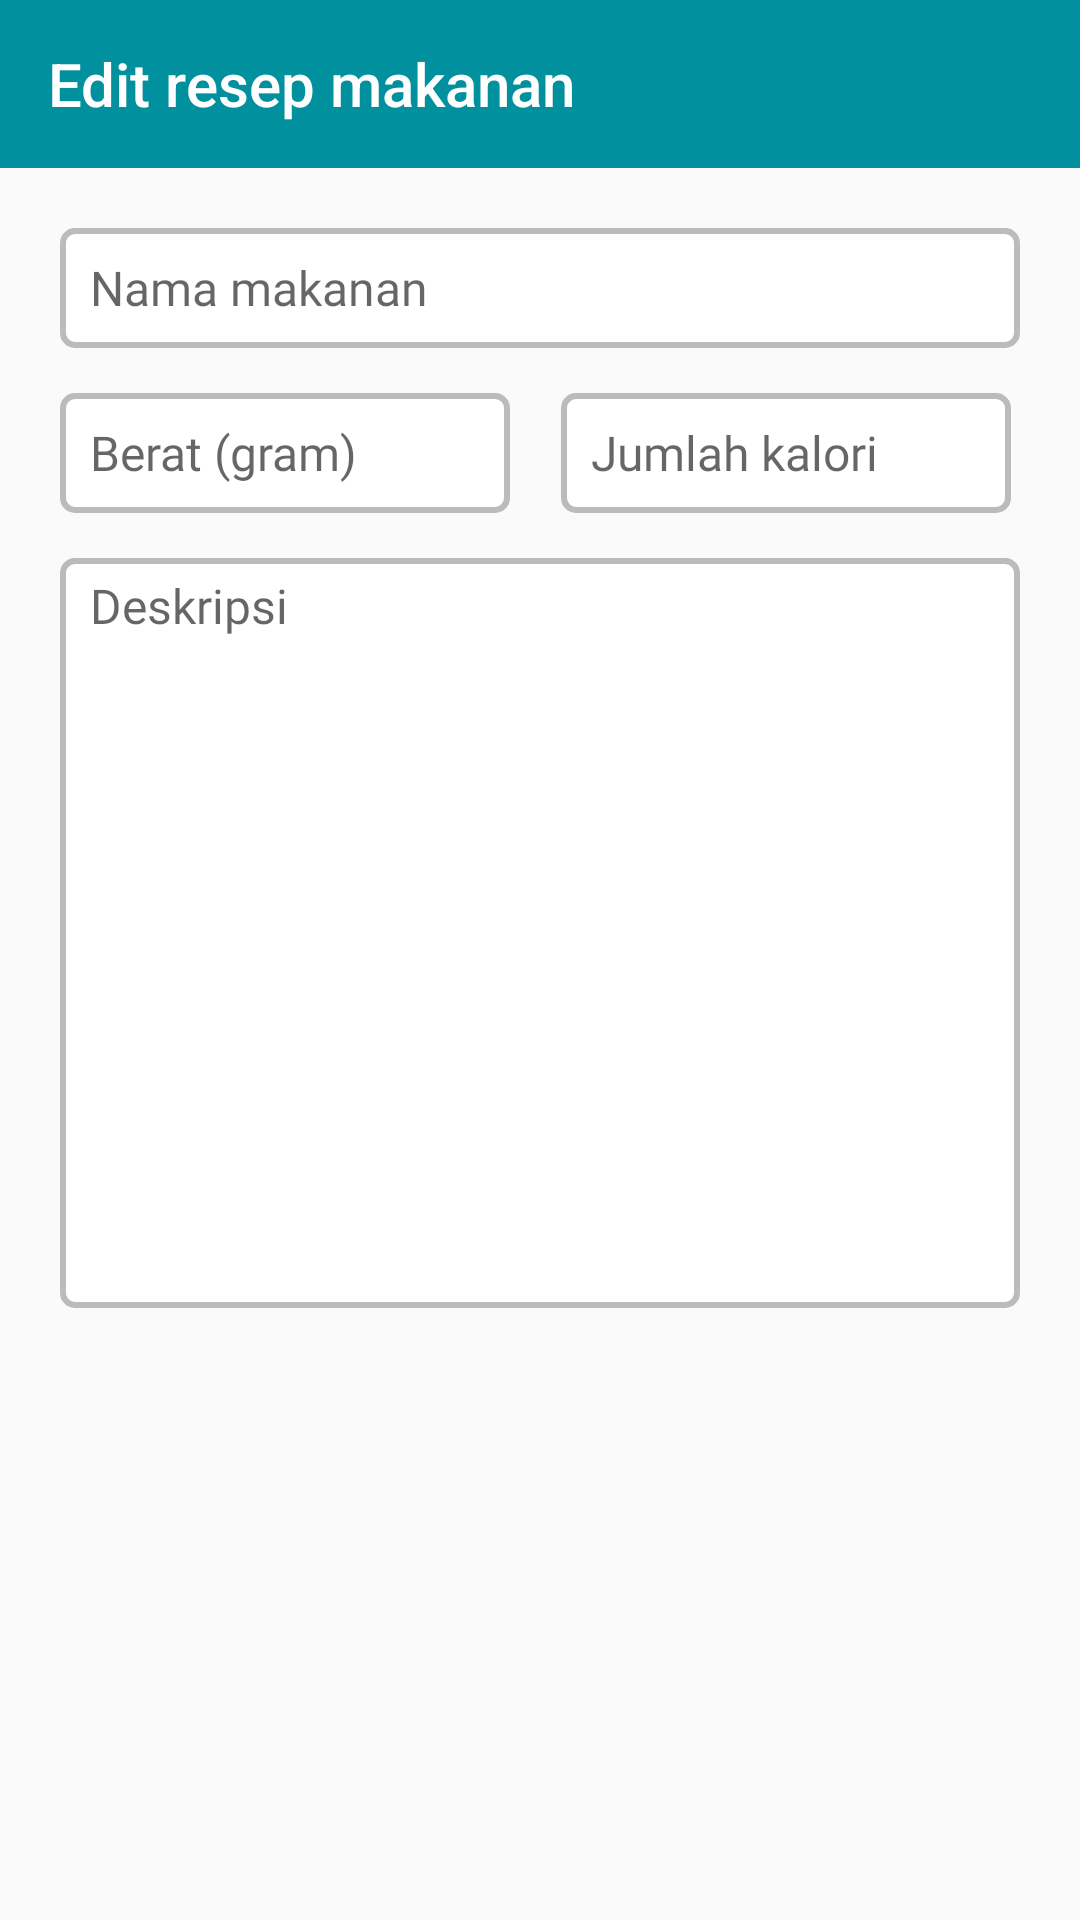

Here is an Android app screen rendered from its layout file. Give the layout XML and the strings, colors and styles it references.
<!-- AndroidManifest.xml: application theme AppTheme -->
<!-- res/layout/activity_edit_resep.xml -->
<?xml version="1.0" encoding="utf-8"?>
<androidx.constraintlayout.widget.ConstraintLayout xmlns:android="http://schemas.android.com/apk/res/android"
    xmlns:app="http://schemas.android.com/apk/res-auto"
    xmlns:tools="http://schemas.android.com/tools"
    android:layout_width="match_parent"
    android:layout_height="match_parent"
    tools:context=".EditResep">

    <androidx.appcompat.widget.Toolbar
        android:id="@+id/toolbar"
        android:layout_width="match_parent"
        android:layout_height="wrap_content"
        android:background="@color/colorAccent"
        android:theme="@style/ThemeOverlay.AppCompat.Dark.ActionBar"
        app:layout_constraintEnd_toEndOf="parent"
        app:layout_constraintStart_toStartOf="parent"
        app:layout_constraintTop_toTopOf="parent"
        app:title="Edit resep makanan" />

    <LinearLayout
        android:id="@+id/linearLayout"
        android:layout_width="match_parent"
        android:layout_height="wrap_content"
        android:orientation="vertical"
        android:padding="20dp"
        app:layout_constraintTop_toBottomOf="@+id/toolbar">

        <EditText
            android:id="@+id/namaMakanan"
            android:layout_width="match_parent"
            android:layout_height="40dp"
            android:layout_marginBottom="15dp"
            android:background="@drawable/bg_edittext"
            android:fontFamily="@font/assistant_semibold"
            android:hint="Nama makanan"
            android:inputType="text"
            android:textSize="16sp" />

        <RelativeLayout
            android:layout_width="match_parent"
            android:layout_height="wrap_content"
            android:layout_marginBottom="15dp">

            <EditText
                android:id="@+id/beratMakanan"
                android:layout_width="150dp"
                android:layout_height="40dp"
                android:background="@drawable/bg_edittext"
                android:fontFamily="@font/assistant"
                android:hint="Berat (gram)"
                android:inputType="number"
                android:textSize="16sp" />

            <EditText
                android:id="@+id/kaloriMakanan"
                android:layout_width="150dp"
                android:layout_height="40dp"
                android:layout_alignParentRight="true"
                android:layout_marginEnd="3dp"
                android:background="@drawable/bg_edittext"
                android:fontFamily="@font/assistant"
                android:hint="Jumlah kalori"
                android:inputType="number"
                android:textSize="16sp" />

        </RelativeLayout>

        <EditText
            android:id="@+id/descMakanan"
            android:layout_width="match_parent"
            android:layout_height="wrap_content"
            android:layout_marginBottom="15dp"
            android:background="@drawable/bg_edittext"
            android:fontFamily="@font/assistant"
            android:gravity="start"
            android:hint="Deskripsi"
            android:inputType="text|textMultiLine"
            android:minHeight="250dp"
            android:textSize="16sp" />

    </LinearLayout>

    <com.github.ybq.android.spinkit.SpinKitView
        android:id="@+id/Loading"
        style="@style/SpinKitView.FadingCircle"
        android:layout_width="40dp"
        android:layout_height="40dp"
        android:visibility="invisible"
        app:SpinKit_Color="@color/colorAccent"
        app:layout_constraintBottom_toBottomOf="parent"
        app:layout_constraintEnd_toEndOf="parent"
        app:layout_constraintStart_toStartOf="parent"
        app:layout_constraintTop_toBottomOf="@+id/linearLayout" />

</androidx.constraintlayout.widget.ConstraintLayout>
<!-- resources referenced by this layout -->
<resources>
  <color name="colorAccent">#00909e</color>
  <!-- drawable bg_edittext (drawable) -->
  <?xml version="1.0" encoding="utf-8"?>
  <shape xmlns:android="http://schemas.android.com/apk/res/android">
  
      <stroke android:color="#bbbbbb" android:width="2dp" />
      <corners android:radius="4dp" />
      <solid android:color="#ffffff" />
      <padding android:top="5dp"
          android:bottom="5dp"
          android:left="10dp"
          android:right="10dp" />
  
  </shape>
  <style name="AppTheme" parent="Theme.AppCompat.Light.NoActionBar">
          
          <item name="colorPrimary">@color/colorPrimary</item>
          <item name="colorPrimaryDark">@color/colorPrimaryDark</item>
          <item name="colorAccent">@color/colorAccent</item>
      </style>
  <color name="colorPrimary">#27496d</color>
  <color name="colorPrimaryDark">#124850</color>
</resources>
